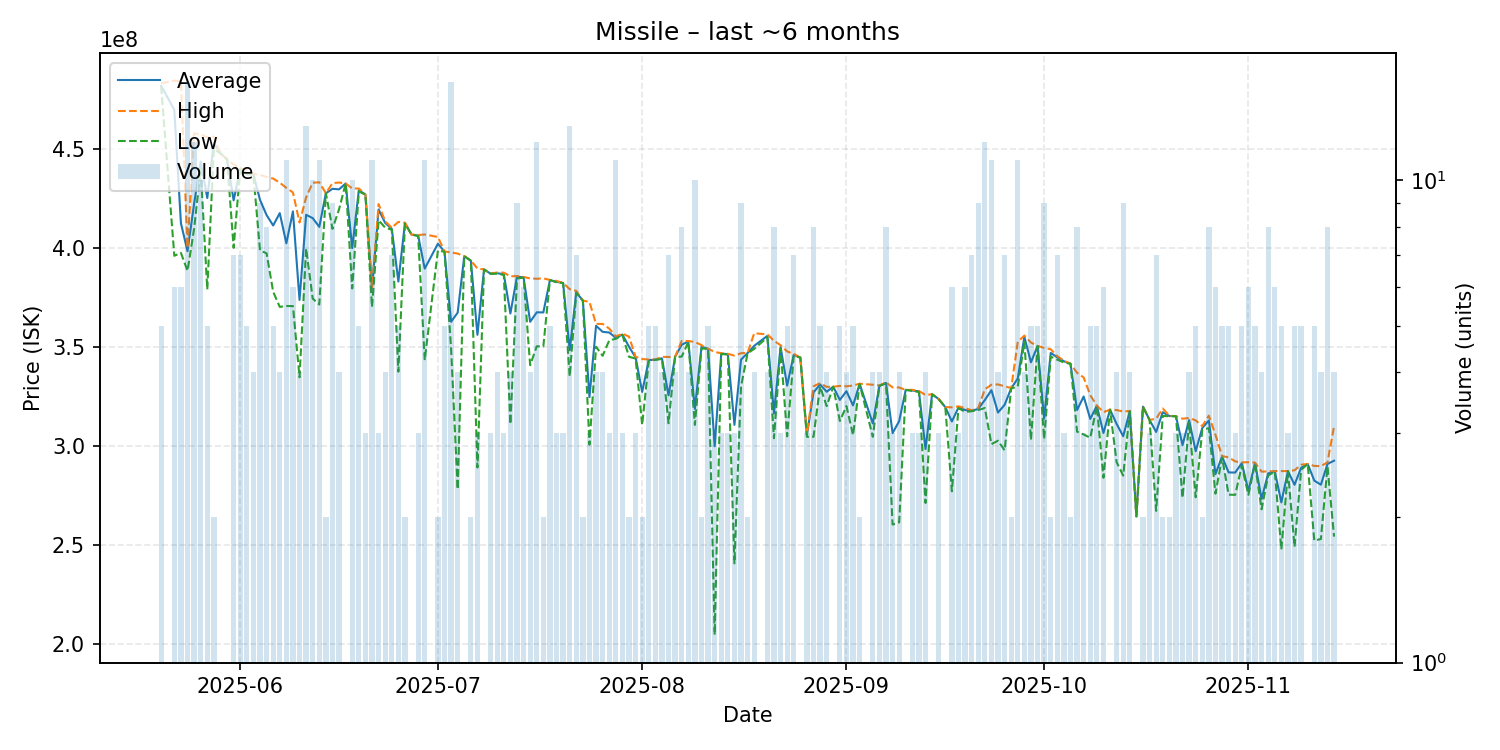

The table this chart was drawn from, first rows:
date, average, highest, lowest, order_count, volume
2025-05-20, 481740000, 483000000, 481450000, 5, 5
2025-05-22, 469583333, 484300000, 395900000, 6, 6
2025-05-23, 412366667, 484100000, 397400000, 5, 6
2025-05-24, 398218750, 399950000, 388300000, 16, 16
2025-05-25, 422141667, 457700000, 409500000, 11, 12
2025-05-26, 443490000, 457200000, 439650000, 10, 10
2025-05-27, 425080000, 455700000, 378900000, 5, 5
2025-05-28, 453000000, 456100000, 449900000, 2, 2
2025-05-29, 447600000, 447600000, 447600000, 1, 1
2025-05-30, 444600000, 444600000, 444600000, 1, 1
2025-05-31, 423871429, 442050000, 399900000, 7, 7
2025-06-01, 439700000, 440150000, 439600000, 7, 7
2025-06-02, 437400000, 439100000, 436950000, 5, 5
2025-06-03, 437050000, 437300000, 437000000, 4, 4
2025-06-04, 424155556, 436800000, 398600000, 9, 9
2025-06-05, 416450000, 435700000, 397150000, 8, 8
2025-06-06, 411200000, 434900000, 377750000, 5, 5
2025-06-07, 417450000, 432800000, 370100000, 4, 4
2025-06-08, 402200000, 430200000, 370550000, 10, 11
2025-06-09, 418300000, 427900000, 370500000, 6, 6
2025-06-10, 373625000, 412700000, 334550000, 4, 4
2025-06-11, 416576923, 425350000, 399600000, 12, 13
2025-06-12, 414920000, 432800000, 374300000, 10, 10
2025-06-13, 410490909, 433000000, 371300000, 11, 11
2025-06-14, 427450000, 427500000, 427400000, 2, 2
2025-06-15, 429722222, 432550000, 409500000, 9, 9
2025-06-16, 429450000, 432900000, 419400000, 4, 4
2025-06-17, 432400000, 432400000, 432400000, 1, 1
2025-06-18, 399810000, 429900000, 379400000, 9, 10
2025-06-19, 429000000, 429850000, 428400000, 5, 5
2025-06-20, 426833333, 427000000, 426750000, 3, 3
2025-06-21, 379381818, 379700000, 370000000, 10, 11
2025-06-22, 419266667, 422000000, 413800000, 3, 3
2025-06-23, 412500000, 413300000, 410100000, 4, 4
2025-06-24, 409500000, 410100000, 409050000, 7, 7
2025-06-25, 382880000, 413000000, 337400000, 4, 5
2025-06-26, 412400000, 412600000, 412200000, 2, 2
2025-06-27, 406600000, 406600000, 406600000, 1, 1
2025-06-28, 406066667, 406400000, 405900000, 3, 3
2025-06-29, 389427273, 406650000, 343200000, 10, 11
2025-07-01, 402000000, 405400000, 398600000, 2, 2
2025-07-02, 398060000, 398100000, 397950000, 5, 5
2025-07-03, 362581250, 397600000, 349100000, 14, 16
2025-07-04, 367200000, 397000000, 278000000, 4, 4
2025-07-05, 395700000, 395700000, 395700000, 1, 1
2025-07-06, 393450000, 393500000, 393400000, 2, 2
2025-07-07, 356000000, 389500000, 289000000, 3, 3
2025-07-08, 389000000, 389000000, 389000000, 1, 1
2025-07-09, 386866667, 387000000, 386800000, 3, 3
2025-07-10, 387100000, 387450000, 386900000, 4, 4
2025-07-11, 386600000, 387400000, 386200000, 3, 3
2025-07-12, 366750000, 385500000, 310900000, 4, 4
2025-07-13, 385366667, 385700000, 384400000, 9, 9
2025-07-14, 385016667, 385200000, 384900000, 6, 6
2025-07-15, 362575000, 384500000, 340650000, 4, 4
2025-07-16, 367358333, 384300000, 350200000, 11, 12
2025-07-17, 367300000, 384500000, 350100000, 2, 2
2025-07-18, 383640000, 383700000, 383600000, 5, 5
2025-07-19, 382766667, 383200000, 382550000, 3, 3
2025-07-20, 382166667, 382200000, 382100000, 3, 3
... 115 more rows
